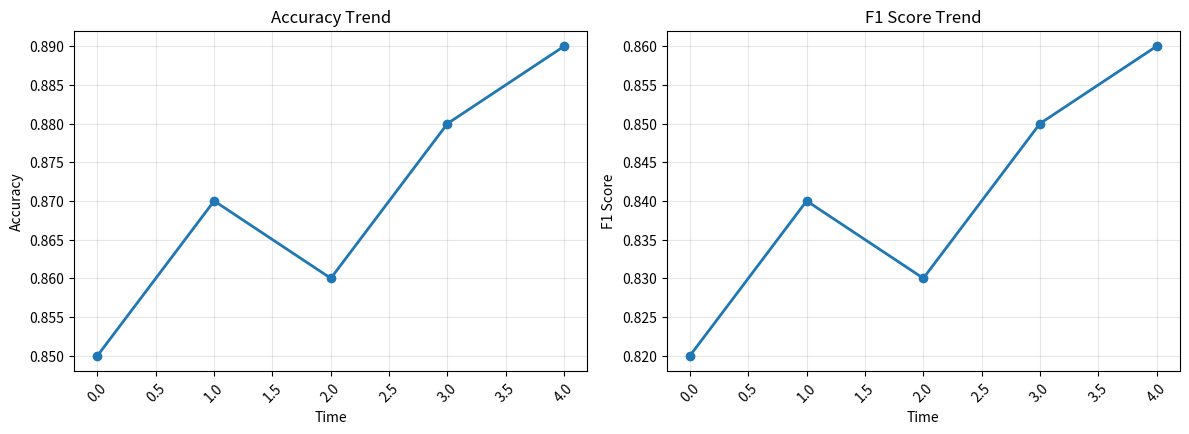
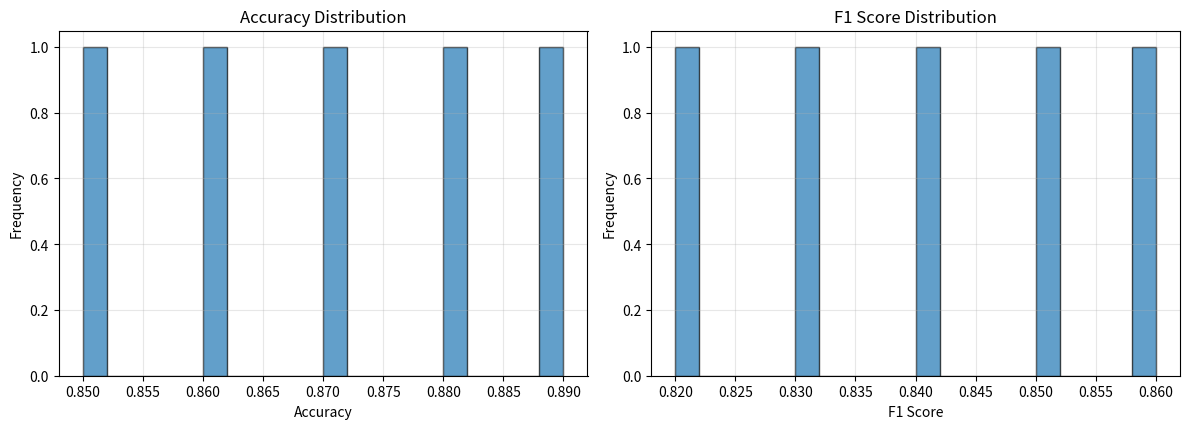
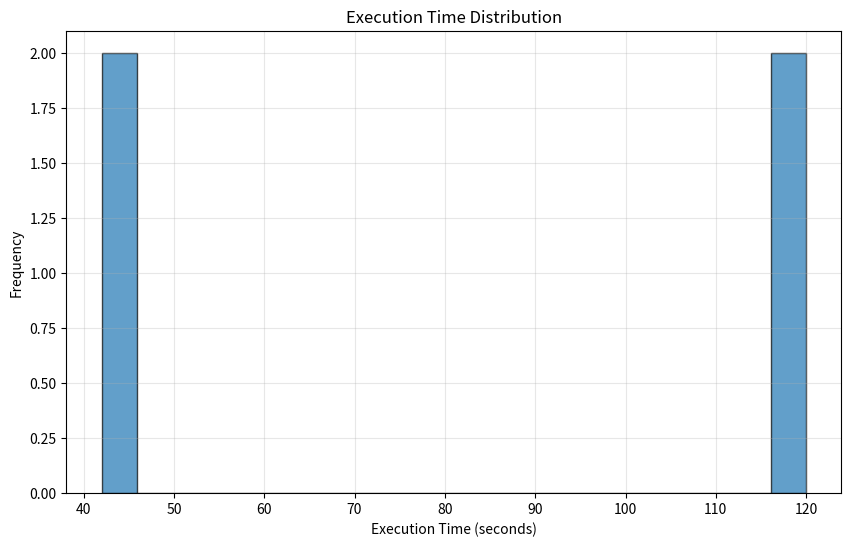
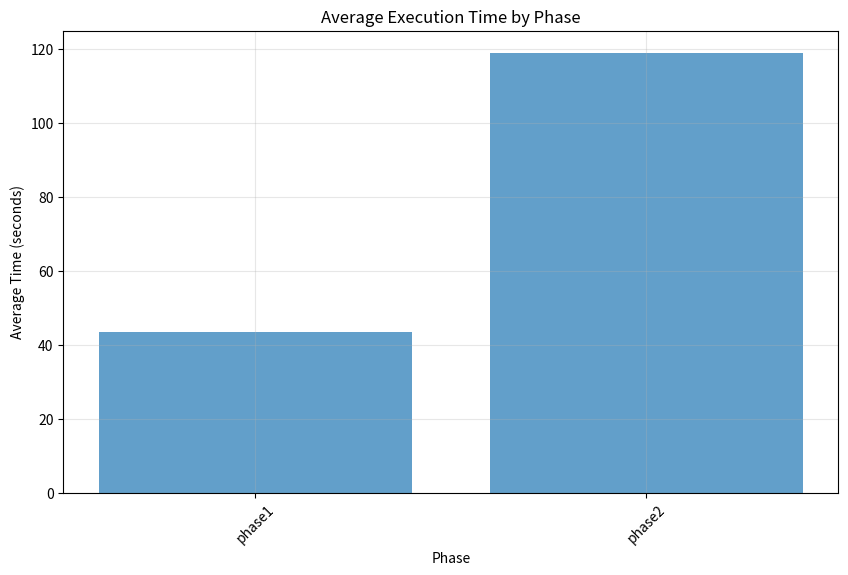

These figures' Python source, in order:
"""
고급 분석 기능 모듈
ML 통합 과정의 데이터를 심층 분석하고 인사이트를 제공합니다.
"""

import numpy as np
import pandas as pd
import matplotlib.pyplot as plt
import seaborn as sns
from typing import Dict, Any, List, Optional, Tuple, Union
from dataclasses import dataclass
from datetime import datetime, timedelta
import json
import logging
from pathlib import Path
import warnings

# 로깅 설정
logging.basicConfig(level=logging.INFO)
logger = logging.getLogger(__name__)

# 경고 무시
warnings.filterwarnings('ignore')

@dataclass
class AnalysisResult:
    """분석 결과 데이터 클래스"""
    analysis_id: str
    analysis_type: str
    timestamp: datetime
    summary: Dict[str, Any]
    detailed_results: Dict[str, Any]
    visualizations: List[str]
    recommendations: List[str]
    confidence_score: float

class DataAnalyzer:
    """데이터 분석기 기본 클래스"""
    
    def __init__(self, name: str, description: str):
        self.name = name
        self.description = description
    
    def analyze(self, data: Any) -> AnalysisResult:
        """데이터 분석 - 하위 클래스에서 구현"""
        raise NotImplementedError("하위 클래스에서 구현해야 합니다")
    
    def get_analysis_capabilities(self) -> List[str]:
        """분석 능력 반환 - 하위 클래스에서 구현"""
        raise NotImplementedError("하위 클래스에서 구현해야 합니다")

class PerformanceTrendAnalyzer(DataAnalyzer):
    """성능 트렌드 분석기"""
    
    def __init__(self):
        super().__init__("PerformanceTrend", "ML 모델 성능 트렌드 분석")
    
    def analyze(self, data: Dict[str, Any]) -> AnalysisResult:
        """성능 트렌드 분석"""
        try:
            analysis_id = f"perf_trend_{int(datetime.now().timestamp())}"
            
            # 성능 데이터 추출
            performance_data = data.get('performance_history', [])
            if not performance_data:
                return self._create_empty_result(analysis_id, "성능 데이터가 없습니다")
            
            # 데이터프레임 변환
            df = pd.DataFrame(performance_data)
            
            # 트렌드 분석
            trend_analysis = self._analyze_trends(df)
            
            # 이상치 탐지
            anomaly_detection = self._detect_anomalies(df)
            
            # 예측 분석
            prediction_analysis = self._predict_future_performance(df)
            
            # 요약 통계
            summary_stats = self._calculate_summary_stats(df)
            
            # 시각화 생성
            viz_files = self._create_visualizations(df, analysis_id)
            
            # 권장사항 생성
            recommendations = self._generate_recommendations(trend_analysis, anomaly_detection)
            
            # 신뢰도 점수 계산
            confidence_score = self._calculate_confidence_score(df, trend_analysis)
            
            return AnalysisResult(
                analysis_id=analysis_id,
                analysis_type="PerformanceTrend",
                timestamp=datetime.now(),
                summary=summary_stats,
                detailed_results={
                    "trend_analysis": trend_analysis,
                    "anomaly_detection": anomaly_detection,
                    "prediction_analysis": prediction_analysis
                },
                visualizations=viz_files,
                recommendations=recommendations,
                confidence_score=confidence_score
            )
        
        except Exception as e:
            logger.error(f"성능 트렌드 분석 실패: {str(e)}")
            return self._create_error_result(analysis_id, str(e))
    
    def _analyze_trends(self, df: pd.DataFrame) -> Dict[str, Any]:
        """트렌드 분석"""
        try:
            trends = {}
            
            # 주요 메트릭 추출
            metrics = ['accuracy', 'f1_score', 'precision', 'recall']
            available_metrics = [col for col in metrics if col in df.columns]
            
            for metric in available_metrics:
                if metric in df.columns:
                    # 선형 트렌드 계산
                    x = np.arange(len(df))
                    y = df[metric].values
                    
                    if len(y) > 1:
                        slope, intercept = np.polyfit(x, y, 1)
                        trend_direction = "improving" if slope > 0 else "declining" if slope < 0 else "stable"
                        
                        trends[metric] = {
                            "slope": slope,
                            "intercept": intercept,
                            "trend_direction": trend_direction,
                            "change_rate": slope * len(df) / y[0] if y[0] != 0 else 0,
                            "current_value": y[-1],
                            "initial_value": y[0]
                        }
            
            return trends
        
        except Exception as e:
            logger.error(f"트렌드 분석 실패: {str(e)}")
            return {}
    
    def _detect_anomalies(self, df: pd.DataFrame) -> Dict[str, Any]:
        """이상치 탐지"""
        try:
            anomalies = {}
            
            # 주요 메트릭에 대한 이상치 탐지
            metrics = ['accuracy', 'f1_score', 'precision', 'recall']
            
            for metric in metrics:
                if metric in df.columns:
                    values = df[metric].values
                    
                    if len(values) > 2:
                        # IQR 방법을 사용한 이상치 탐지
                        Q1 = np.percentile(values, 25)
                        Q3 = np.percentile(values, 75)
                        IQR = Q3 - Q1
                        
                        lower_bound = Q1 - 1.5 * IQR
                        upper_bound = Q3 + 1.5 * IQR
                        
                        anomaly_indices = np.where((values < lower_bound) | (values > upper_bound))[0]
                        
                        if len(anomaly_indices) > 0:
                            anomalies[metric] = {
                                "anomaly_count": len(anomaly_indices),
                                "anomaly_indices": anomaly_indices.tolist(),
                                "anomaly_values": values[anomaly_indices].tolist(),
                                "lower_bound": lower_bound,
                                "upper_bound": upper_bound
                            }
            
            return anomalies
        
        except Exception as e:
            logger.error(f"이상치 탐지 실패: {str(e)}")
            return {}
    
    def _predict_future_performance(self, df: pd.DataFrame) -> Dict[str, Any]:
        """미래 성능 예측"""
        try:
            predictions = {}
            
            # 간단한 선형 예측
            metrics = ['accuracy', 'f1_score', 'precision', 'recall']
            
            for metric in metrics:
                if metric in df.columns:
                    values = df[metric].values
                    
                    if len(values) > 2:
                        # 선형 회귀로 미래 3개 지점 예측
                        x = np.arange(len(values))
                        y = values
                        
                        slope, intercept = np.polyfit(x, y, 1)
                        
                        future_x = np.arange(len(values), len(values) + 3)
                        future_y = slope * future_x + intercept
                        
                        predictions[metric] = {
                            "next_3_predictions": future_y.tolist(),
                            "prediction_confidence": self._calculate_prediction_confidence(values),
                            "trend_strength": abs(slope)
                        }
            
            return predictions
        
        except Exception as e:
            logger.error(f"미래 성능 예측 실패: {str(e)}")
            return {}
    
    def _calculate_summary_stats(self, df: pd.DataFrame) -> Dict[str, Any]:
        """요약 통계 계산"""
        try:
            summary = {
                "total_records": len(df),
                "date_range": {
                    "start": df.index[0] if len(df) > 0 else None,
                    "end": df.index[-1] if len(df) > 0 else None
                }
            }
            
            # 메트릭별 통계
            metrics = ['accuracy', 'f1_score', 'precision', 'recall']
            
            for metric in metrics:
                if metric in df.columns:
                    values = df[metric].values
                    summary[metric] = {
                        "mean": float(np.mean(values)),
                        "std": float(np.std(values)),
                        "min": float(np.min(values)),
                        "max": float(np.max(values)),
                        "median": float(np.median(values))
                    }
            
            return summary
        
        except Exception as e:
            logger.error(f"요약 통계 계산 실패: {str(e)}")
            return {}
    
    def _create_visualizations(self, df: pd.DataFrame, analysis_id: str) -> List[str]:
        """시각화 생성"""
        try:
            viz_files = []
            
            # 1. 성능 트렌드 그래프
            plt.figure(figsize=(12, 8))
            
            metrics = ['accuracy', 'f1_score', 'precision', 'recall']
            available_metrics = [col for col in metrics if col in df.columns]
            
            for i, metric in enumerate(available_metrics):
                plt.subplot(2, 2, i+1)
                plt.plot(df.index, df[metric], marker='o', linewidth=2, markersize=6)
                plt.title(f'{metric.replace("_", " ").title()} Trend')
                plt.xlabel('Time')
                plt.ylabel(metric.replace("_", " ").title())
                plt.grid(True, alpha=0.3)
                plt.xticks(rotation=45)
            
            plt.tight_layout()
            trend_file = f"performance_trend_{analysis_id}.png"
            plt.savefig(trend_file, dpi=300, bbox_inches='tight')
            plt.close()
            viz_files.append(trend_file)
            
            # 2. 성능 분포 히스토그램
            plt.figure(figsize=(12, 8))
            
            for i, metric in enumerate(available_metrics):
                plt.subplot(2, 2, i+1)
                plt.hist(df[metric], bins=20, alpha=0.7, edgecolor='black')
                plt.title(f'{metric.replace("_", " ").title()} Distribution')
                plt.xlabel(metric.replace("_", " ").title())
                plt.ylabel('Frequency')
                plt.grid(True, alpha=0.3)
            
            plt.tight_layout()
            dist_file = f"performance_distribution_{analysis_id}.png"
            plt.savefig(dist_file, dpi=300, bbox_inches='tight')
            plt.close()
            viz_files.append(dist_file)
            
            return viz_files
        
        except Exception as e:
            logger.error(f"시각화 생성 실패: {str(e)}")
            return []
    
    def _generate_recommendations(self, trend_analysis: Dict, anomaly_detection: Dict) -> List[str]:
        """권장사항 생성"""
        recommendations = []
        
        try:
            # 트렌드 기반 권장사항
            for metric, trend in trend_analysis.items():
                if trend['trend_direction'] == 'declining':
                    recommendations.append(f"{metric} 성능이 하락하고 있습니다. 모델 재훈련을 고려해보세요.")
                elif trend['trend_direction'] == 'improving':
                    recommendations.append(f"{metric} 성능이 개선되고 있습니다. 현재 전략을 유지하세요.")
            
            # 이상치 기반 권장사항
            for metric, anomalies in anomaly_detection.items():
                if anomalies['anomaly_count'] > 0:
                    recommendations.append(f"{metric}에서 {anomalies['anomaly_count']}개의 이상치가 발견되었습니다. 데이터 품질을 확인해보세요.")
            
            # 일반적인 권장사항
            if not recommendations:
                recommendations.append("현재 성능이 안정적입니다. 정기적인 모니터링을 계속하세요.")
            
            return recommendations
        
        except Exception as e:
            logger.error(f"권장사항 생성 실패: {str(e)}")
            return ["분석 중 오류가 발생했습니다."]
    
    def _calculate_confidence_score(self, df: pd.DataFrame, trend_analysis: Dict) -> float:
        """신뢰도 점수 계산"""
        try:
            if len(df) < 2:
                return 0.0
            
            # 데이터 품질 점수
            data_quality_score = min(1.0, len(df) / 100)  # 최대 100개 데이터 기준
            
            # 트렌드 일관성 점수
            trend_consistency = 0.0
            if trend_analysis:
                consistent_trends = sum(1 for trend in trend_analysis.values() if abs(trend['slope']) > 0.001)
                trend_consistency = consistent_trends / len(trend_analysis) if trend_analysis else 0.0
            
            # 최종 신뢰도 점수
            confidence = (data_quality_score * 0.6) + (trend_consistency * 0.4)
            
            return round(confidence, 2)
        
        except Exception as e:
            logger.error(f"신뢰도 점수 계산 실패: {str(e)}")
            return 0.0
    
    def _create_empty_result(self, analysis_id: str, message: str) -> AnalysisResult:
        """빈 결과 생성"""
        return AnalysisResult(
            analysis_id=analysis_id,
            analysis_type="PerformanceTrend",
            timestamp=datetime.now(),
            summary={"message": message},
            detailed_results={},
            visualizations=[],
            recommendations=["데이터가 부족합니다."],
            confidence_score=0.0
        )
    
    def _create_error_result(self, analysis_id: str, error_message: str) -> AnalysisResult:
        """오류 결과 생성"""
        return AnalysisResult(
            analysis_id=analysis_id,
            analysis_type="PerformanceTrend",
            timestamp=datetime.now(),
            summary={"error": error_message},
            detailed_results={},
            visualizations=[],
            recommendations=["분석 중 오류가 발생했습니다."],
            confidence_score=0.0
        )
    
    def get_analysis_capabilities(self) -> List[str]:
        """분석 능력 반환"""
        return [
            "성능 트렌드 분석",
            "이상치 탐지",
            "미래 성능 예측",
            "통계적 요약",
            "시각화 생성",
            "권장사항 제공"
        ]

class IntegrationEfficiencyAnalyzer(DataAnalyzer):
    """통합 효율성 분석기"""
    
    def __init__(self):
        super().__init__("IntegrationEfficiency", "ML 통합 과정의 효율성 분석")
    
    def analyze(self, data: Dict[str, Any]) -> AnalysisResult:
        """통합 효율성 분석"""
        try:
            analysis_id = f"integration_eff_{int(datetime.now().timestamp())}"
            
            # 통합 데이터 추출
            integration_data = data.get('integration_history', [])
            if not integration_data:
                return self._create_empty_result(analysis_id, "통합 데이터가 없습니다")
            
            # 효율성 분석
            efficiency_metrics = self._analyze_efficiency(integration_data)
            
            # 병목 지점 분석
            bottleneck_analysis = self._analyze_bottlenecks(integration_data)
            
            # 리소스 사용량 분석
            resource_analysis = self._analyze_resource_usage(integration_data)
            
            # 최적화 기회 분석
            optimization_opportunities = self._identify_optimization_opportunities(efficiency_metrics, bottleneck_analysis)
            
            # 시각화 생성
            viz_files = self._create_efficiency_visualizations(integration_data, analysis_id)
            
            # 권장사항 생성
            recommendations = self._generate_efficiency_recommendations(efficiency_metrics, bottleneck_analysis)
            
            # 신뢰도 점수 계산
            confidence_score = self._calculate_efficiency_confidence(integration_data, efficiency_metrics)
            
            return AnalysisResult(
                analysis_id=analysis_id,
                analysis_type="IntegrationEfficiency",
                timestamp=datetime.now(),
                summary=efficiency_metrics,
                detailed_results={
                    "bottleneck_analysis": bottleneck_analysis,
                    "resource_analysis": resource_analysis,
                    "optimization_opportunities": optimization_opportunities
                },
                visualizations=viz_files,
                recommendations=recommendations,
                confidence_score=confidence_score
            )
        
        except Exception as e:
            logger.error(f"통합 효율성 분석 실패: {str(e)}")
            return self._create_error_result(analysis_id, str(e))
    
    def _analyze_efficiency(self, integration_data: List[Dict]) -> Dict[str, Any]:
        """효율성 분석"""
        try:
            efficiency = {}
            
            # 실행 시간 분석
            execution_times = [item.get('execution_time', 0) for item in integration_data]
            if execution_times:
                efficiency['execution_time'] = {
                    "mean": float(np.mean(execution_times)),
                    "median": float(np.median(execution_times)),
                    "min": float(np.min(execution_times)),
                    "max": float(np.max(execution_times)),
                    "std": float(np.std(execution_times))
                }
            
            # 성공률 분석
            success_count = sum(1 for item in integration_data if item.get('status') == 'completed')
            total_count = len(integration_data)
            efficiency['success_rate'] = (success_count / total_count) * 100 if total_count > 0 else 0
            
            # 처리량 분석
            if execution_times:
                throughput = 1.0 / np.mean(execution_times) if np.mean(execution_times) > 0 else 0
                efficiency['throughput'] = throughput
            
            return efficiency
        
        except Exception as e:
            logger.error(f"효율성 분석 실패: {str(e)}")
            return {}
    
    def _analyze_bottlenecks(self, integration_data: List[Dict]) -> Dict[str, Any]:
        """병목 지점 분석"""
        try:
            bottlenecks = {}
            
            # 단계별 실행 시간 분석
            phase_times = {}
            for item in integration_data:
                phase = item.get('phase', 'unknown')
                if phase not in phase_times:
                    phase_times[phase] = []
                phase_times[phase].append(item.get('execution_time', 0))
            
            # 각 단계별 평균 실행 시간
            for phase, times in phase_times.items():
                if times:
                    bottlenecks[phase] = {
                        "avg_time": float(np.mean(times)),
                        "max_time": float(np.max(times)),
                        "total_runs": len(times)
                    }
            
            # 가장 느린 단계 식별
            if bottlenecks:
                slowest_phase = max(bottlenecks.items(), key=lambda x: x[1]['avg_time'])
                bottlenecks['slowest_phase'] = {
                    "phase": slowest_phase[0],
                    "avg_time": slowest_phase[1]['avg_time']
                }
            
            return bottlenecks
        
        except Exception as e:
            logger.error(f"병목 지점 분석 실패: {str(e)}")
            return {}
    
    def _analyze_resource_usage(self, integration_data: List[Dict]) -> Dict[str, Any]:
        """리소스 사용량 분석"""
        try:
            resource_usage = {}
            
            # 메모리 사용량 분석
            memory_usage = [item.get('memory_usage', 0) for item in integration_data if item.get('memory_usage')]
            if memory_usage:
                resource_usage['memory'] = {
                    "mean": float(np.mean(memory_usage)),
                    "max": float(np.max(memory_usage)),
                    "min": float(np.min(memory_usage))
                }
            
            # CPU 사용량 분석
            cpu_usage = [item.get('cpu_usage', 0) for item in integration_data if item.get('cpu_usage')]
            if cpu_usage:
                resource_usage['cpu'] = {
                    "mean": float(np.mean(cpu_usage)),
                    "max": float(np.max(cpu_usage)),
                    "min": float(np.min(cpu_usage))
                }
            
            return resource_usage
        
        except Exception as e:
            logger.error(f"리소스 사용량 분석 실패: {str(e)}")
            return {}
    
    def _identify_optimization_opportunities(self, efficiency_metrics: Dict, bottleneck_analysis: Dict) -> List[str]:
        """최적화 기회 식별"""
        opportunities = []
        
        try:
            # 실행 시간 최적화 기회
            if 'execution_time' in efficiency_metrics:
                avg_time = efficiency_metrics['execution_time']['mean']
                if avg_time > 60:  # 1분 이상
                    opportunities.append("실행 시간이 길어 최적화가 필요합니다.")
            
            # 성공률 개선 기회
            if 'success_rate' in efficiency_metrics:
                success_rate = efficiency_metrics['success_rate']
                if success_rate < 90:
                    opportunities.append(f"성공률이 {success_rate:.1f}%로 개선이 필요합니다.")
            
            # 병목 지점 최적화 기회
            if 'slowest_phase' in bottleneck_analysis:
                slowest = bottleneck_analysis['slowest_phase']
                opportunities.append(f"{slowest['phase']} 단계가 가장 느리므로 최적화를 우선적으로 고려하세요.")
            
            return opportunities
        
        except Exception as e:
            logger.error(f"최적화 기회 식별 실패: {str(e)}")
            return ["분석 중 오류가 발생했습니다."]
    
    def _create_efficiency_visualizations(self, integration_data: List[Dict], analysis_id: str) -> List[str]:
        """효율성 시각화 생성"""
        try:
            viz_files = []
            
            # 1. 실행 시간 분포
            execution_times = [item.get('execution_time', 0) for item in integration_data]
            
            plt.figure(figsize=(10, 6))
            plt.hist(execution_times, bins=20, alpha=0.7, edgecolor='black')
            plt.title('Execution Time Distribution')
            plt.xlabel('Execution Time (seconds)')
            plt.ylabel('Frequency')
            plt.grid(True, alpha=0.3)
            
            time_dist_file = f"execution_time_dist_{analysis_id}.png"
            plt.savefig(time_dist_file, dpi=300, bbox_inches='tight')
            plt.close()
            viz_files.append(time_dist_file)
            
            # 2. 단계별 실행 시간 비교
            phase_times = {}
            for item in integration_data:
                phase = item.get('phase', 'unknown')
                if phase not in phase_times:
                    phase_times[phase] = []
                phase_times[phase].append(item.get('execution_time', 0))
            
            if phase_times:
                phases = list(phase_times.keys())
                avg_times = [np.mean(phase_times[phase]) for phase in phases]
                
                plt.figure(figsize=(10, 6))
                plt.bar(phases, avg_times, alpha=0.7)
                plt.title('Average Execution Time by Phase')
                plt.xlabel('Phase')
                plt.ylabel('Average Time (seconds)')
                plt.xticks(rotation=45)
                plt.grid(True, alpha=0.3)
                
                phase_time_file = f"phase_time_comparison_{analysis_id}.png"
                plt.savefig(phase_time_file, dpi=300, bbox_inches='tight')
                plt.close()
                viz_files.append(phase_time_file)
            
            return viz_files
        
        except Exception as e:
            logger.error(f"효율성 시각화 생성 실패: {str(e)}")
            return []
    
    def _generate_efficiency_recommendations(self, efficiency_metrics: Dict, bottleneck_analysis: Dict) -> List[str]:
        """효율성 권장사항 생성"""
        recommendations = []
        
        try:
            # 실행 시간 기반 권장사항
            if 'execution_time' in efficiency_metrics:
                avg_time = efficiency_metrics['execution_time']['mean']
                if avg_time > 120:  # 2분 이상
                    recommendations.append("실행 시간이 매우 깁니다. 알고리즘 최적화를 고려하세요.")
                elif avg_time > 60:  # 1분 이상
                    recommendations.append("실행 시간이 깁니다. 병렬 처리를 고려하세요.")
            
            # 성공률 기반 권장사항
            if 'success_rate' in efficiency_metrics:
                success_rate = efficiency_metrics['success_rate']
                if success_rate < 80:
                    recommendations.append("성공률이 낮습니다. 오류 처리와 로깅을 강화하세요.")
                elif success_rate < 95:
                    recommendations.append("성공률을 더 높일 수 있습니다. 안정성을 개선하세요.")
            
            # 병목 지점 기반 권장사항
            if 'slowest_phase' in bottleneck_analysis:
                slowest = bottleneck_analysis['slowest_phase']
                recommendations.append(f"{slowest['phase']} 단계를 최적화하여 전체 성능을 개선하세요.")
            
            return recommendations
        
        except Exception as e:
            logger.error(f"효율성 권장사항 생성 실패: {str(e)}")
            return ["분석 중 오류가 발생했습니다."]
    
    def _calculate_efficiency_confidence(self, integration_data: List[Dict], efficiency_metrics: Dict) -> float:
        """효율성 분석 신뢰도 점수 계산"""
        try:
            if len(integration_data) < 2:
                return 0.0
            
            # 데이터 품질 점수
            data_quality_score = min(1.0, len(integration_data) / 50)  # 최대 50개 데이터 기준
            
            # 메트릭 완성도 점수
            metric_completeness = 0.0
            required_metrics = ['execution_time', 'success_rate']
            available_metrics = sum(1 for metric in required_metrics if metric in efficiency_metrics)
            metric_completeness = available_metrics / len(required_metrics)
            
            # 최종 신뢰도 점수
            confidence = (data_quality_score * 0.7) + (metric_completeness * 0.3)
            
            return round(confidence, 2)
        
        except Exception as e:
            logger.error(f"효율성 신뢰도 점수 계산 실패: {str(e)}")
            return 0.0
    
    def _create_empty_result(self, analysis_id: str, message: str) -> AnalysisResult:
        """빈 결과 생성"""
        return AnalysisResult(
            analysis_id=analysis_id,
            analysis_type="IntegrationEfficiency",
            timestamp=datetime.now(),
            summary={"message": message},
            detailed_results={},
            visualizations=[],
            recommendations=["데이터가 부족합니다."],
            confidence_score=0.0
        )
    
    def _create_error_result(self, analysis_id: str, error_message: str) -> AnalysisResult:
        """오류 결과 생성"""
        return AnalysisResult(
            analysis_id=analysis_id,
            analysis_type="IntegrationEfficiency",
            timestamp=datetime.now(),
            summary={"error": error_message},
            detailed_results={},
            visualizations=[],
            recommendations=["분석 중 오류가 발생했습니다."],
            confidence_score=0.0
        )
    
    def get_analysis_capabilities(self) -> List[str]:
        """분석 능력 반환"""
        return [
            "통합 효율성 분석",
            "병목 지점 식별",
            "리소스 사용량 분석",
            "최적화 기회 식별",
            "성능 시각화",
            "효율성 권장사항"
        ]

class AdvancedAnalyticsEngine:
    """고급 분석 엔진"""
    
    def __init__(self):
        self.analyzers: Dict[str, DataAnalyzer] = {}
        self.analysis_history: List[AnalysisResult] = []
        
        # 기본 분석기 등록
        self._register_default_analyzers()
    
    def _register_default_analyzers(self):
        """기본 분석기 등록"""
        self.analyzers['performance_trend'] = PerformanceTrendAnalyzer()
        self.analyzers['integration_efficiency'] = IntegrationEfficiencyAnalyzer()
        
        logger.info(f"기본 분석기 등록 완료: {len(self.analyzers)}개")
    
    def add_analyzer(self, name: str, analyzer: DataAnalyzer):
        """분석기 추가"""
        self.analyzers[name] = analyzer
        logger.info(f"분석기 추가: {name}")
    
    def remove_analyzer(self, name: str):
        """분석기 제거"""
        if name in self.analyzers:
            del self.analyzers[name]
            logger.info(f"분석기 제거: {name}")
    
    def run_analysis(self, analysis_type: str, data: Dict[str, Any]) -> Optional[AnalysisResult]:
        """분석 실행"""
        try:
            if analysis_type not in self.analyzers:
                logger.error(f"알 수 없는 분석 유형: {analysis_type}")
                return None
            
            analyzer = self.analyzers[analysis_type]
            logger.info(f"분석 시작: {analysis_type}")
            
            # 분석 실행
            result = analyzer.analyze(data)
            
            # 결과를 히스토리에 추가
            self.analysis_history.append(result)
            
            logger.info(f"분석 완료: {analysis_type} - ID: {result.analysis_id}")
            return result
        
        except Exception as e:
            logger.error(f"분석 실행 실패: {str(e)}")
            return None
    
    def run_comprehensive_analysis(self, data: Dict[str, Any]) -> Dict[str, AnalysisResult]:
        """포괄적 분석 실행"""
        try:
            results = {}
            
            for analysis_type, analyzer in self.analyzers.items():
                logger.info(f"포괄적 분석 실행 중: {analysis_type}")
                result = self.run_analysis(analysis_type, data)
                if result:
                    results[analysis_type] = result
            
            logger.info(f"포괄적 분석 완료: {len(results)}개 분석 완료")
            return results
        
        except Exception as e:
            logger.error(f"포괄적 분석 실패: {str(e)}")
            return {}
    
    def get_analysis_summary(self) -> Dict[str, Any]:
        """분석 요약 정보 반환"""
        try:
            if not self.analysis_history:
                return {"message": "분석 히스토리가 없습니다"}
            
            summary = {
                "total_analyses": len(self.analysis_history),
                "analysis_types": {},
                "recent_analyses": [],
                "overall_confidence": 0.0
            }
            
            # 분석 유형별 통계
            for result in self.analysis_history:
                analysis_type = result.analysis_type
                if analysis_type not in summary["analysis_types"]:
                    summary["analysis_types"][analysis_type] = {
                        "count": 0,
                        "avg_confidence": 0.0
                    }
                
                summary["analysis_types"][analysis_type]["count"] += 1
                summary["analysis_types"][analysis_type]["avg_confidence"] += result.confidence_score
            
            # 평균 신뢰도 계산
            for analysis_type in summary["analysis_types"]:
                count = summary["analysis_types"][analysis_type]["count"]
                total_confidence = summary["analysis_types"][analysis_type]["avg_confidence"]
                summary["analysis_types"][analysis_type]["avg_confidence"] = total_confidence / count
            
            # 최근 분석 결과
            recent_results = sorted(self.analysis_history, key=lambda x: x.timestamp, reverse=True)[:5]
            summary["recent_analyses"] = [
                {
                    "analysis_id": result.analysis_id,
                    "analysis_type": result.analysis_type,
                    "timestamp": result.timestamp.isoformat(),
                    "confidence_score": result.confidence_score
                }
                for result in recent_results
            ]
            
            # 전체 평균 신뢰도
            total_confidence = sum(result.confidence_score for result in self.analysis_history)
            summary["overall_confidence"] = total_confidence / len(self.analysis_history)
            
            return summary
        
        except Exception as e:
            logger.error(f"분석 요약 생성 실패: {str(e)}")
            return {"error": str(e)}
    
    def export_analysis_report(self, analysis_id: str, filepath: str = None) -> str:
        """분석 보고서 내보내기"""
        try:
            # 분석 결과 찾기
            result = next((r for r in self.analysis_history if r.analysis_id == analysis_id), None)
            if not result:
                raise ValueError(f"분석 결과를 찾을 수 없습니다: {analysis_id}")
            
            if not filepath:
                filepath = f"analysis_report_{analysis_id}.json"
            
            # 보고서 데이터 구성
            report_data = {
                "analysis_info": {
                    "analysis_id": result.analysis_id,
                    "analysis_type": result.analysis_type,
                    "timestamp": result.timestamp.isoformat(),
                    "confidence_score": result.confidence_score
                },
                "summary": result.summary,
                "detailed_results": result.detailed_results,
                "recommendations": result.recommendations,
                "visualizations": result.visualizations
            }
            
            # JSON 파일로 저장
            with open(filepath, 'w', encoding='utf-8') as f:
                json.dump(report_data, f, ensure_ascii=False, indent=2)
            
            logger.info(f"분석 보고서 내보내기 완료: {filepath}")
            return filepath
        
        except Exception as e:
            logger.error(f"분석 보고서 내보내기 실패: {str(e)}")
            raise

# 사용 예시
if __name__ == "__main__":
    # 고급 분석 엔진 생성
    analytics_engine = AdvancedAnalyticsEngine()
    
    # 샘플 데이터
    sample_data = {
        "performance_history": [
            {"timestamp": "2024-01-01", "accuracy": 0.85, "f1_score": 0.82},
            {"timestamp": "2024-01-02", "accuracy": 0.87, "f1_score": 0.84},
            {"timestamp": "2024-01-03", "accuracy": 0.86, "f1_score": 0.83},
            {"timestamp": "2024-01-04", "accuracy": 0.88, "f1_score": 0.85},
            {"timestamp": "2024-01-05", "accuracy": 0.89, "f1_score": 0.86}
        ],
        "integration_history": [
            {"phase": "phase1", "execution_time": 45, "status": "completed", "memory_usage": 512},
            {"phase": "phase2", "execution_time": 120, "status": "completed", "memory_usage": 1024},
            {"phase": "phase1", "execution_time": 42, "status": "completed", "memory_usage": 498},
            {"phase": "phase2", "execution_time": 118, "status": "completed", "memory_usage": 1012}
        ]
    }
    
    # 성능 트렌드 분석
    print("=== 성능 트렌드 분석 ===")
    trend_result = analytics_engine.run_analysis("performance_trend", sample_data)
    if trend_result:
        print(f"분석 ID: {trend_result.analysis_id}")
        print(f"신뢰도 점수: {trend_result.confidence_score}")
        print(f"권장사항: {trend_result.recommendations}")
    
    # 통합 효율성 분석
    print("\n=== 통합 효율성 분석 ===")
    efficiency_result = analytics_engine.run_analysis("integration_efficiency", sample_data)
    if efficiency_result:
        print(f"분석 ID: {efficiency_result.analysis_id}")
        print(f"신뢰도 점수: {efficiency_result.confidence_score}")
        print(f"권장사항: {efficiency_result.recommendations}")
    
    # 분석 요약
    print("\n=== 분석 요약 ===")
    summary = analytics_engine.get_analysis_summary()
    print(f"총 분석 수: {summary['total_analyses']}")
    print(f"전체 평균 신뢰도: {summary['overall_confidence']:.2f}")
